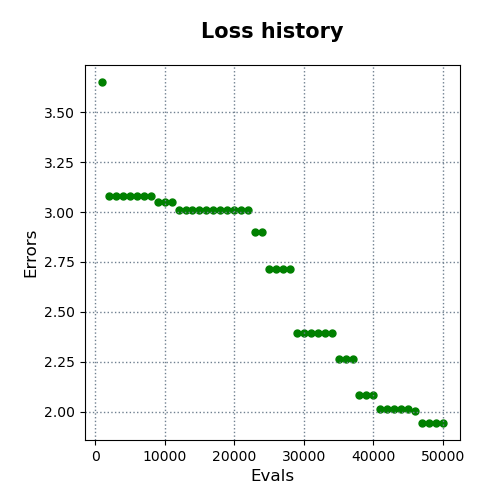

The file beside this chart, header and first rows:
evals, errors
1000, 3.651
2000, 3.081
3000, 3.081
4000, 3.081
5000, 3.081
6000, 3.081
7000, 3.081
8000, 3.081
9000, 3.05
10000, 3.05
11000, 3.05
12000, 3.01
13000, 3.01
14000, 3.01
15000, 3.01
16000, 3.01
17000, 3.01
18000, 3.01
19000, 3.01
20000, 3.01
21000, 3.01
22000, 3.01
23000, 2.901
24000, 2.901
25000, 2.715
26000, 2.715
27000, 2.715
28000, 2.715
29000, 2.396
30000, 2.396
31000, 2.396
32000, 2.396
33000, 2.396
34000, 2.396
35000, 2.263
36000, 2.263
37000, 2.263
38000, 2.084
39000, 2.084
40000, 2.084
41000, 2.012
42000, 2.012
43000, 2.012
44000, 2.012
45000, 2.012
46000, 2.003
47000, 1.944
48000, 1.944
49000, 1.944
50000, 1.944
